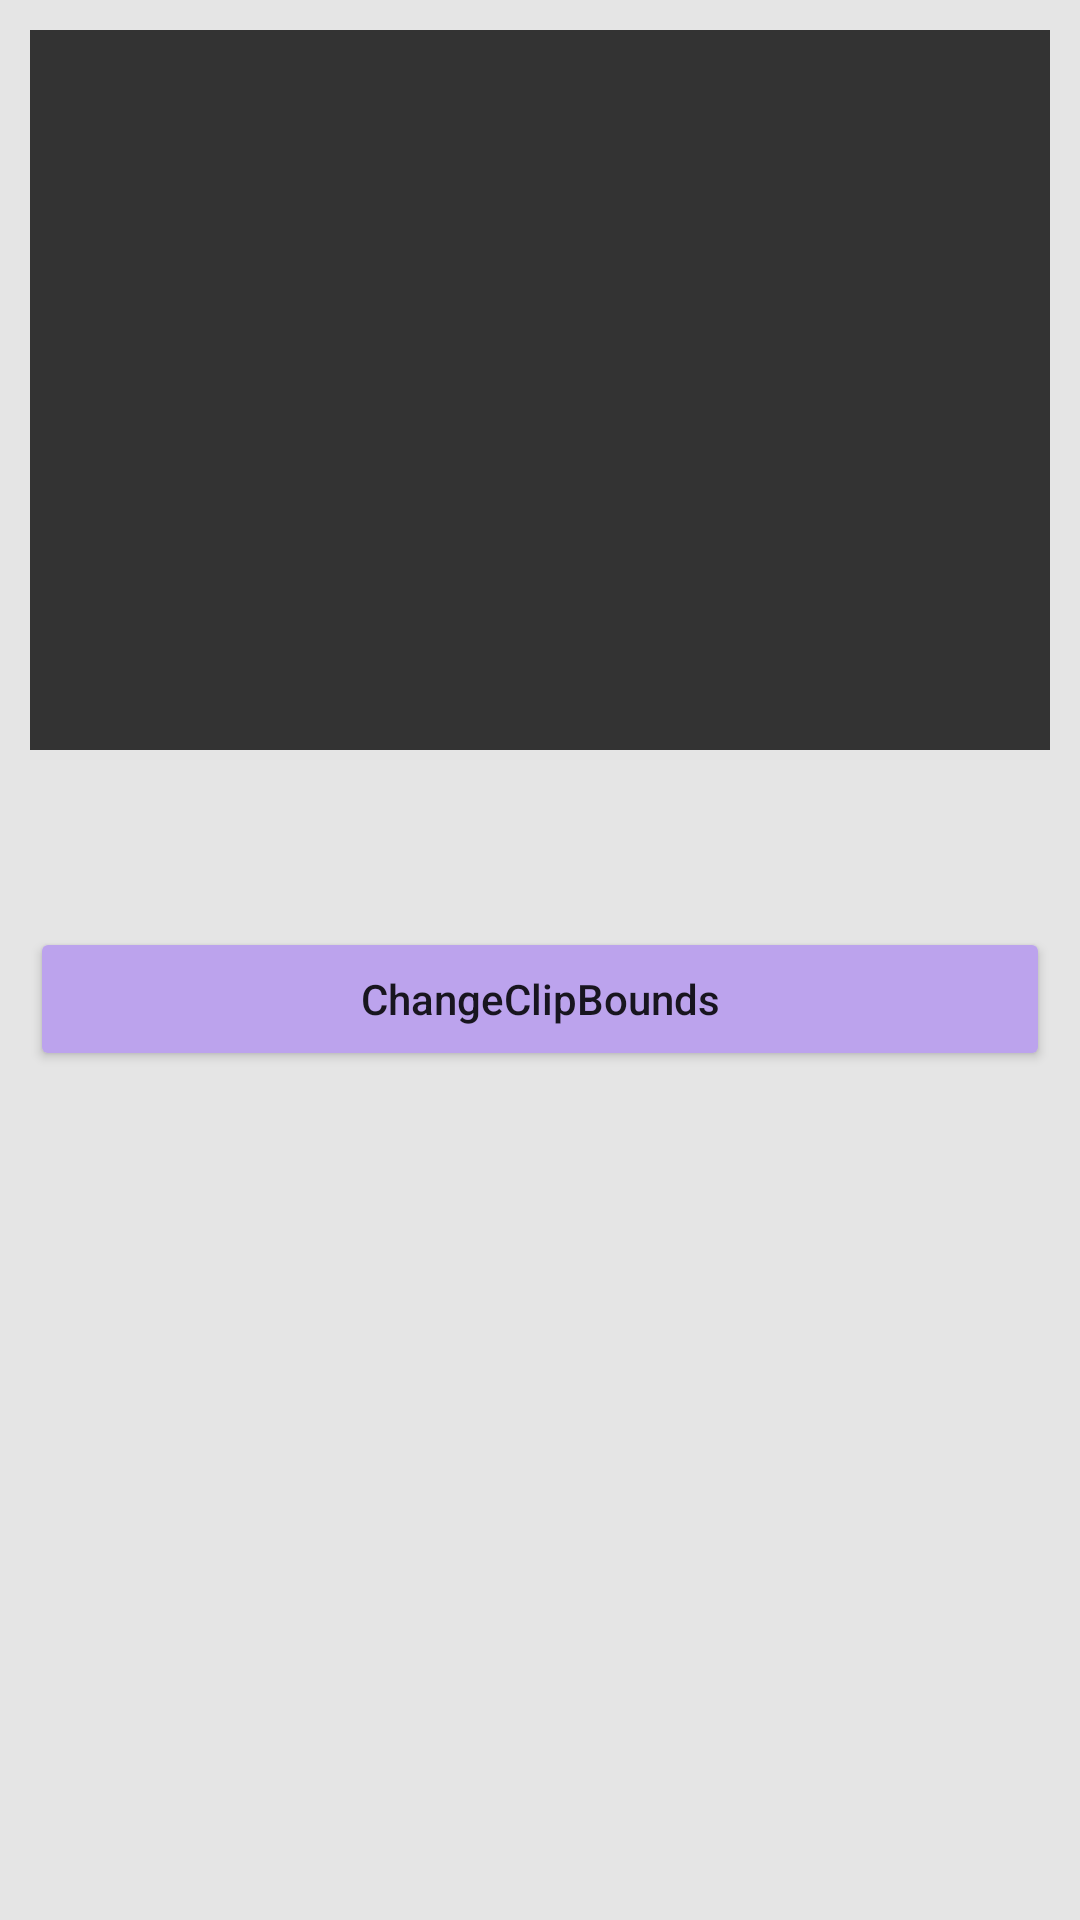

The Android layout XML behind this screen, and the referenced resources:
<!-- AndroidManifest.xml: application theme AppTheme -->
<!-- res/layout/frag_change_clip_bounds_layout.xml -->
<?xml version="1.0" encoding="utf-8"?>
<LinearLayout xmlns:android="http://schemas.android.com/apk/res/android"
    android:orientation="vertical"
    android:layout_width="match_parent"
    android:layout_height="match_parent"
    android:padding="10dp"
    android:clickable="true"
    android:background="#e5e5e5">

    <LinearLayout
        android:id="@+id/container"
        android:layout_width="match_parent"
        android:layout_height="wrap_content"
        android:orientation="vertical">

        <ImageView
            android:id="@+id/icon"
            android:layout_width="match_parent"
            android:layout_height="240dp"
            android:src="@drawable/img"
            android:scaleType="centerCrop"
            android:background="#333" />

    </LinearLayout>

    <TextView
        android:id="@+id/doc_txt"
        android:layout_margin="20dp"
        android:layout_marginBottom="20dp"
        android:layout_width="wrap_content"
        android:layout_height="wrap_content" />

    <Button
        android:id="@+id/to_change_clips_bounds"
        android:layout_width="match_parent"
        android:layout_height="wrap_content"
        android:textAllCaps="false"
        android:text="ChangeClipBounds"/>

</LinearLayout>
<!-- resources referenced by this layout -->
<resources>
  <style name="AppTheme" parent="Theme.AppCompat.Light.DarkActionBar">
          
          <item name="colorPrimary">@color/colorPrimary</item>
          <item name="colorPrimaryDark">@color/colorPrimaryDark</item>
          <item name="colorAccent">@color/colorAccent</item>
          <item name="colorButtonNormal">#bca3ed</item>
      </style>
  <color name="colorPrimary">#ababab</color>
  <color name="colorPrimaryDark">#767676</color>
  <color name="colorAccent">#FF4081</color>
</resources>
